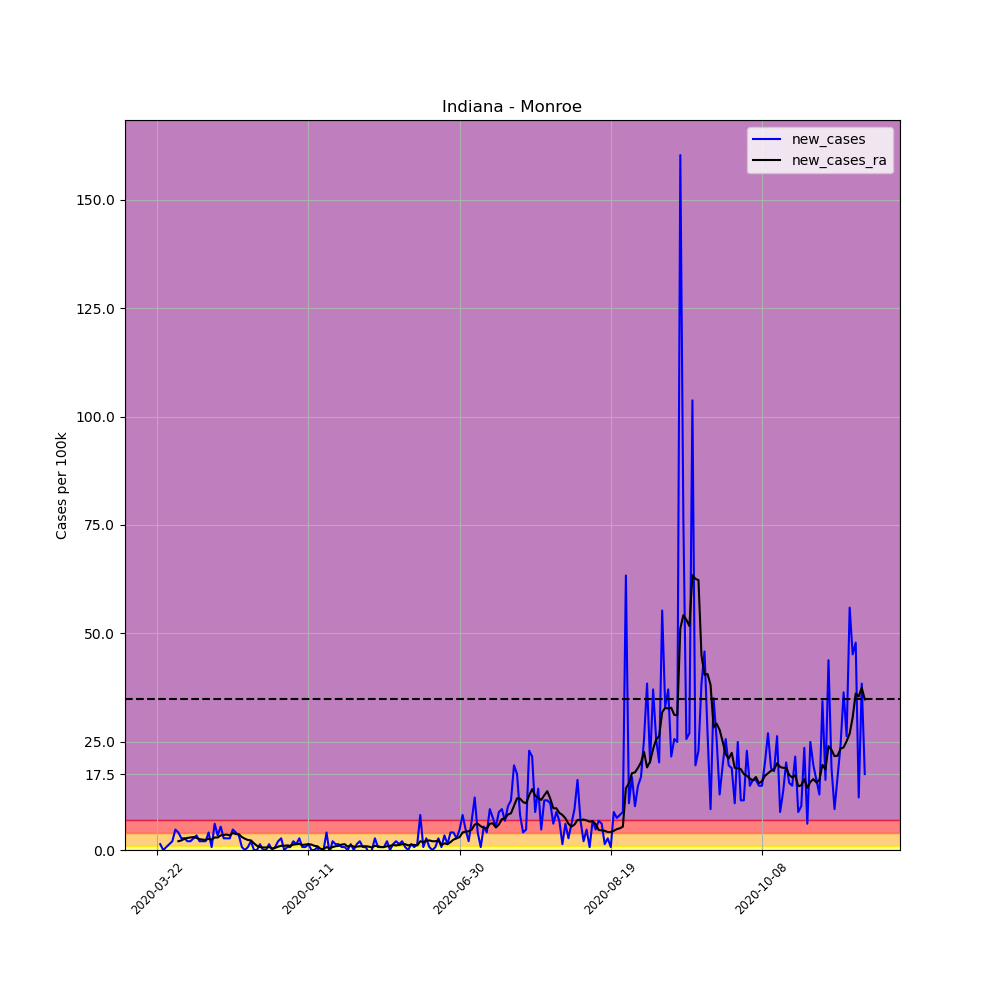

The data file committed next to this chart (first rows):
, date, county, state, fips, cases, deaths, COUNTY, STNAME, CTYNAME, POPESTIMATE2019, per_100k, per_100k_ra, new_cases, new_cases_ra
249751, 2020-03-22, Monroe, Indiana, 18105, 1, 0, 105, Indiana, Monroe, 148431, 0.6737, , , 
249752, 2020-03-23, Monroe, Indiana, 18105, 3, 0, 105, Indiana, Monroe, 148431, 2.021, , 1.347, 
249753, 2020-03-24, Monroe, Indiana, 18105, 3, 0, 105, Indiana, Monroe, 148431, 2.021, , 0.0, 
249754, 2020-03-25, Monroe, Indiana, 18105, 4, 0, 105, Indiana, Monroe, 148431, 2.695, , 0.6737, 
249755, 2020-03-26, Monroe, Indiana, 18105, 6, 0, 105, Indiana, Monroe, 148431, 4.042, , 1.347, 
249756, 2020-03-27, Monroe, Indiana, 18105, 9, 0, 105, Indiana, Monroe, 148431, 6.063, , 2.021, 
249757, 2020-03-28, Monroe, Indiana, 18105, 16, 0, 105, Indiana, Monroe, 148431, 10.78, 4.042, 4.716, 
249758, 2020-03-29, Monroe, Indiana, 18105, 22, 0, 105, Indiana, Monroe, 148431, 14.82, 6.063, 4.042, 2.021
249759, 2020-03-30, Monroe, Indiana, 18105, 26, 0, 105, Indiana, Monroe, 148431, 17.52, 8.277, 2.695, 2.214
249760, 2020-03-31, Monroe, Indiana, 18105, 30, 0, 105, Indiana, Monroe, 148431, 20.21, 10.88, 2.695, 2.599
249761, 2020-04-01, Monroe, Indiana, 18105, 33, 0, 105, Indiana, Monroe, 148431, 22.23, 13.67, 2.021, 2.791
249762, 2020-04-02, Monroe, Indiana, 18105, 36, 0, 105, Indiana, Monroe, 148431, 24.25, 16.55, 2.021, 2.887
249763, 2020-04-03, Monroe, Indiana, 18105, 40, 0, 105, Indiana, Monroe, 148431, 26.95, 19.54, 2.695, 2.984
249764, 2020-04-04, Monroe, Indiana, 18105, 45, 0, 105, Indiana, Monroe, 148431, 30.32, 22.33, 3.369, 2.791
249765, 2020-04-05, Monroe, Indiana, 18105, 48, 0, 105, Indiana, Monroe, 148431, 32.34, 24.83, 2.021, 2.502
249766, 2020-04-06, Monroe, Indiana, 18105, 51, 0, 105, Indiana, Monroe, 148431, 34.36, 27.24, 2.021, 2.406
249767, 2020-04-07, Monroe, Indiana, 18105, 54, 0, 105, Indiana, Monroe, 148431, 36.38, 29.55, 2.021, 2.31
249768, 2020-04-08, Monroe, Indiana, 18105, 60, 0, 105, Indiana, Monroe, 148431, 40.42, 32.15, 4.042, 2.599
249769, 2020-04-09, Monroe, Indiana, 18105, 61, 0, 105, Indiana, Monroe, 148431, 41.1, 34.55, 0.6737, 2.406
249770, 2020-04-10, Monroe, Indiana, 18105, 70, 0, 105, Indiana, Monroe, 148431, 47.16, 37.44, 6.063, 2.887
249771, 2020-04-11, Monroe, Indiana, 18105, 75, 0, 105, Indiana, Monroe, 148431, 50.53, 40.33, 3.369, 2.887
249772, 2020-04-12, Monroe, Indiana, 18105, 83, 1, 105, Indiana, Monroe, 148431, 55.92, 43.7, 5.39, 3.369
249773, 2020-04-13, Monroe, Indiana, 18105, 87, 1, 105, Indiana, Monroe, 148431, 58.61, 47.16, 2.695, 3.465
249774, 2020-04-14, Monroe, Indiana, 18105, 91, 1, 105, Indiana, Monroe, 148431, 61.31, 50.72, 2.695, 3.561
249775, 2020-04-15, Monroe, Indiana, 18105, 95, 2, 105, Indiana, Monroe, 148431, 64, 54.09, 2.695, 3.369
249776, 2020-04-16, Monroe, Indiana, 18105, 102, 2, 105, Indiana, Monroe, 148431, 68.72, 58.04, 4.716, 3.946
249777, 2020-04-17, Monroe, Indiana, 18105, 108, 3, 105, Indiana, Monroe, 148431, 72.76, 61.69, 4.042, 3.657
249778, 2020-04-18, Monroe, Indiana, 18105, 113, 4, 105, Indiana, Monroe, 148431, 76.13, 65.35, 3.369, 3.657
249779, 2020-04-19, Monroe, Indiana, 18105, 114, 4, 105, Indiana, Monroe, 148431, 76.8, 68.33, 0.6737, 2.984
249780, 2020-04-20, Monroe, Indiana, 18105, 114, 4, 105, Indiana, Monroe, 148431, 76.8, 70.93, 0.0, 2.599
249781, 2020-04-21, Monroe, Indiana, 18105, 115, 5, 105, Indiana, Monroe, 148431, 77.48, 73.24, 0.6737, 2.31
249782, 2020-04-22, Monroe, Indiana, 18105, 118, 5, 105, Indiana, Monroe, 148431, 79.5, 75.46, 2.021, 2.214
249783, 2020-04-23, Monroe, Indiana, 18105, 118, 6, 105, Indiana, Monroe, 148431, 79.5, 77, 0.0, 1.54
249784, 2020-04-24, Monroe, Indiana, 18105, 118, 6, 105, Indiana, Monroe, 148431, 79.5, 77.96, 0.0, 0.9624
249785, 2020-04-25, Monroe, Indiana, 18105, 120, 6, 105, Indiana, Monroe, 148431, 80.85, 78.63, 1.347, 0.6737
249786, 2020-04-26, Monroe, Indiana, 18105, 120, 7, 105, Indiana, Monroe, 148431, 80.85, 79.21, 0.0, 0.5775
249787, 2020-04-27, Monroe, Indiana, 18105, 120, 7, 105, Indiana, Monroe, 148431, 80.85, 79.79, 0.0, 0.5775
249788, 2020-04-28, Monroe, Indiana, 18105, 122, 7, 105, Indiana, Monroe, 148431, 82.19, 80.46, 1.347, 0.6737
249789, 2020-04-29, Monroe, Indiana, 18105, 122, 8, 105, Indiana, Monroe, 148431, 82.19, 80.85, 0.0, 0.385
249790, 2020-04-30, Monroe, Indiana, 18105, 123, 8, 105, Indiana, Monroe, 148431, 82.87, 81.33, 0.6737, 0.4812
249791, 2020-05-01, Monroe, Indiana, 18105, 126, 8, 105, Indiana, Monroe, 148431, 84.89, 82.1, 2.021, 0.77
249792, 2020-05-02, Monroe, Indiana, 18105, 130, 8, 105, Indiana, Monroe, 148431, 87.58, 83.06, 2.695, 0.9624
249793, 2020-05-03, Monroe, Indiana, 18105, 130, 8, 105, Indiana, Monroe, 148431, 87.58, 84.02, 0.0, 0.9624
249794, 2020-05-04, Monroe, Indiana, 18105, 131, 8, 105, Indiana, Monroe, 148431, 88.26, 85.08, 0.6737, 1.059
249795, 2020-05-05, Monroe, Indiana, 18105, 132, 8, 105, Indiana, Monroe, 148431, 88.93, 86.04, 0.6737, 0.9624
249796, 2020-05-06, Monroe, Indiana, 18105, 135, 9, 105, Indiana, Monroe, 148431, 90.95, 87.29, 2.021, 1.251
249797, 2020-05-07, Monroe, Indiana, 18105, 137, 9, 105, Indiana, Monroe, 148431, 92.3, 88.64, 1.347, 1.347
249798, 2020-05-08, Monroe, Indiana, 18105, 141, 9, 105, Indiana, Monroe, 148431, 94.99, 90.09, 2.695, 1.444
249799, 2020-05-09, Monroe, Indiana, 18105, 142, 9, 105, Indiana, Monroe, 148431, 95.67, 91.24, 0.6737, 1.155
249800, 2020-05-10, Monroe, Indiana, 18105, 143, 9, 105, Indiana, Monroe, 148431, 96.34, 92.49, 0.6737, 1.251
249801, 2020-05-11, Monroe, Indiana, 18105, 145, 9, 105, Indiana, Monroe, 148431, 97.69, 93.84, 1.347, 1.347
249802, 2020-05-12, Monroe, Indiana, 18105, 145, 9, 105, Indiana, Monroe, 148431, 97.69, 95.09, 0.0, 1.251
249803, 2020-05-13, Monroe, Indiana, 18105, 145, 10, 105, Indiana, Monroe, 148431, 97.69, 96.05, 0.0, 0.9624
249804, 2020-05-14, Monroe, Indiana, 18105, 146, 10, 105, Indiana, Monroe, 148431, 98.36, 96.92, 0.6737, 0.8662
249805, 2020-05-15, Monroe, Indiana, 18105, 144, 9, 105, Indiana, Monroe, 148431, 97.01, 97.21, -1.347, 0.2887
249806, 2020-05-16, Monroe, Indiana, 18105, 144, 9, 105, Indiana, Monroe, 148431, 97.01, 97.4, 0.0, 0.1925
249807, 2020-05-17, Monroe, Indiana, 18105, 150, 9, 105, Indiana, Monroe, 148431, 101.1, 98.07, 4.042, 0.6737
249808, 2020-05-18, Monroe, Indiana, 18105, 149, 9, 105, Indiana, Monroe, 148431, 100.4, 98.46, -0.6737, 0.385
249809, 2020-05-19, Monroe, Indiana, 18105, 152, 9, 105, Indiana, Monroe, 148431, 102.4, 99.13, 2.021, 0.6737
249810, 2020-05-20, Monroe, Indiana, 18105, 154, 10, 105, Indiana, Monroe, 148431, 103.8, 100, 1.347, 0.8662
... 175 more rows
